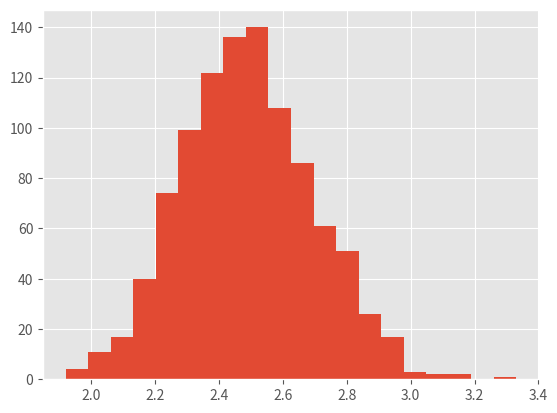

Source code (Python):
"""
Example 1:
X_1, X_2, ... , X_30 are all drawn from a gamma distribution with r=5 and
lam=2. Use the central limit theorem to estimate P(X_bar > 3).
"""
import numpy as np
import matplotlib.pyplot as plt
plt.style.use("ggplot")

# Distribution parameters
r = 5
lam = 2

S = 30
N = 1000
X_bar = []

for i in range(N):
    sample = np.random.gamma(shape=r, scale=1/lam, size=30)
    X_bar.append(np.mean(sample))
    
print(f"X_bar mean: {np.mean(X_bar)}")
print(f"X_bar std:  {np.std(X_bar)}")

plt.hist(X_bar, bins=20)
plt.show()

# Estimate the probability
count = np.sum(np.array(X_bar) > 3)
p = count / len(X_bar)
print(p)
